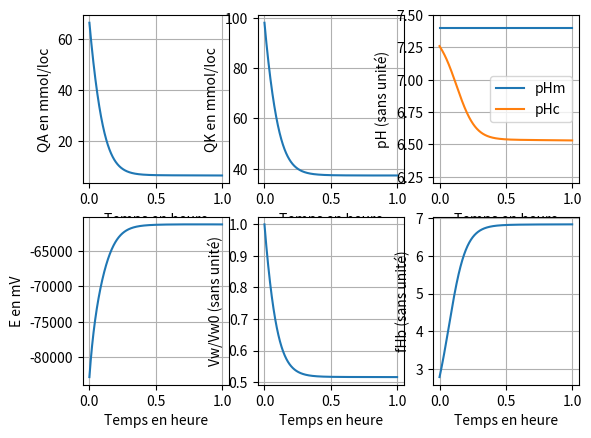

The script that saved this image:
# Modèle d'échanges ioniques et de régulation dans le globule rouge



# IMPORTATION des bibliothèques Python qui nosu serons utiles par la suite


from scipy.integrate import odeint # Ici on importe seulement la commande odeint (solveur de système d'edo) de la bibliothèque scipy.integrate, car c'est la seule qui nous intéresse.


import numpy as np # On importe la bibliothèque numpy, qui contient de nombreuses fonctions mathématiques, et on lui associe le raccourci np


import matplotlib.pyplot as plt # On importe la bibliothèque matplotlib.pyplot, qui va nous servvir à tracer nos courbes, et on lui associe le raccourci plt

#DEBUT DU PROGRAMME


# Pour fonctionner, le solveur odeint a besoin de plusieurs entrées : une fonction qui prend en entrée le vecteur y(t) de nos fonctions d'intérêt et qui ressort le vecteur dy(t)/dt dérivé de celui-ci, le vecteur y(0) des valeurs de nos fonctions au temps t=0, un intervalle de temps [0,T] découpé en p parties, et finalement les variables de notre système.

# Dans un code python, on commence généralement par écrire les fonctions qui nous serons utiles pour la suite. On commence donc par l'écriture de la fonction qu'odeint va utiliser pour résoudre le système. Comme vu précédemment, cette fonction prend le vecteur y(t) en entrée mais également l'intervalle de temps [0,T] découpé en p parties et les varaibles de notre système. Elle va ensuite resortir dy(t)/dt, le vecteur des fonctions dérivées, toutes exprimées grâce aux fonctions du vecteur y(t).


def func(y,t,Ht0,PhiMaxNa,PLNa,PLK,PGNa,PGK,PGA,F,R,T,kCo,kHA,d,QHb,QMg,QX,KB) :# Ici on déclare que l'on écrit une fonction à l'aide de "def" puis on lui donne un nom et on précise ses arguments (= ce qu'elle prend en entrée).

	# On a les correspondances suivantes :
	# y = notre vecteur de fonctions
	# t = notre intervalle [0,T] découpé en p parties
	# Les autres entrées sont les variables de notre système.

	# On commence par lui indiquer les noms de nos fonctions pour pouvoir les réutiliser par la suite. Le vecteur y est ainsi égal à (QNa,QK,QA,QH,Vw,CmNa,CmK,CmA,CmHB,CmB,CmY)

	QNa,QK,QA,QH,Vw,CmNa,CmK,CmA,CmHb,CmB,CmY,fHb = y
	
	# On va ensuite expliciter toutes les formules de notre système une par une.
	
	# On commence par écrire toutes les équations qui nous serons utiles dans l'écriture du système.
	
	# Equation des flux de la pompe Na:K
	
	FluxPNa = -PhiMaxNa*(((QNa/Vw)/((QNa/Vw)+0.2*(1+(QK/(Vw*8.3)))))**3) * ((CmK/(CmK + 0.1 * (1 + (CmK/18))))**2)
	
	FluxPK  = -FluxPNa/1.5
	
	# Equation des flux de diffusion
	
	FluxLNa = -PLNa * ((QNa/Vw) - CmNa)
	
	FluxLK  = -PLK  * ((QK/Vw)  - CmK)

	# Equation des flux électro-diffusifs

	E = - R*T/F * np.log(( PGNa*QNa/Vw + PGK*QK/Vw + PGA*CmA ) / ( PGNa*CmNa + PGK*CmK + PGA*QA/Vw ))

	FluxGNa = -PGNa * FsurRT * E * (QNa/Vw - CmNa * np.exp(- FsurRT * E))/(1 - np.exp(- FsurRT * E))
	FluxGK  = -PGK  * FsurRT * E * (QK/Vw  - CmK  * np.exp(- FsurRT * E))/(1 - np.exp(- FsurRT * E))
	FluxGA  = +PGA  * FsurRT * E * (QA/Vw  - CmA  * np.exp(+ FsurRT * E))/(1 - np.exp(+ FsurRT * E))

	
	# Equation des flux du cotransporteur Na:K:2A

	FluxCo  = -kCo  * (((QA/Vw)**2) * (QNa/Vw) * (QK/Vw) - d * (CmA**2) * CmNa * CmK)
	

	# Equation du flux HA

	CmH     = KB * CmHb / ( CmB - CmHb )

	FluxHA  = -kHA  * (((QA * QH)/(Vw**2))- CmA * CmH)

	# Après avoir écrit les équations des flux, on va pouvoir écrire les différentes équations différentielles ordinaires de notre système pour ensuite les replacer dans le vecteur final dydt
	
	# Variation des quantités Q
	
	dQNadt  = FluxPNa + FluxLNa + FluxGNa + FluxCo
	
	# Dans certains cas, il peut être utile de considérer que le flux de Na est négligeable (cf p.70 de la publication), donc égal à 0. Pour cela, on commentera la ligne précédente et on décommentera la ligne suivante :
	#dQNadt  = 0.
	
	dQKdt   = FluxPK  + FluxLK  + FluxGK  + FluxCo
	
	dQAdt   = FluxGA  + FluxHA  + FluxCo
	
	dQHdt   = FluxHA
	
	# Variation de Ht 
	
	Ht = Ht0 * np.exp(Vw - Vw0)
	
	# Variation du volume intra-cellulaire
	
	dVwdt =  ( (dQKdt + dQAdt) * ( (CmNa + CmK + CmA + CmB + CmY) + ( (fHb*QHb + QNa + QK + QA + QMg + QX) * (Ht/1-Ht) ) ) ) / ( (CmNa + CmK + CmA + CmB + CmY) * ( (CmNa + CmK + CmA + CmB + CmY) + ( (fHb*QHb + QNa + QK + QA + QMg + QX) * (Ht/1-Ht) ) + (b*(QHb**2)/(Vw**2) ) + (2*c*(QHb**3)/(Vw**3) ) ) )					

	# Coefficient osmotique de l'hémoglobine 

	dfHbdt = - dVwdt * ( (b*QHb/(Vw**2) ) + (2*c*(QHb**2)/(Vw**3) ) )
	

	# Variation des concentrations extra-cellulaires Cm

	dCmNadt = (Ht/(1 - Ht)) * (dVwdt*CmNa - dQNadt)
	
	dCmKdt  = (Ht/(1 - Ht)) * (dVwdt*CmK  - dQKdt)
	
	dCmAdt  = (Ht/(1 - Ht)) * (dVwdt*CmA  - dQAdt)

	dCmHbdt = (Ht/(1 - Ht)) * (dVwdt*CmHb - dQHdt)
	
	dCmBdt  = (Ht/(1 - Ht)) * (dVwdt*CmB)
						
	dCmYdt  = (Ht/(1 - Ht)) * (dVwdt*CmY)
	
	# Maintenant que on a explicité toutes les dérivées de nos fonctions d'intérêts, on peut les rassembler dans le vecteur dydt qui sera la sortie de notre fonction

	# Vecteur final dydt issu de y = (QNa,QK,QA,QH,Vw,CmNa,CmK,CmA,CmHB,CmB,CmY)
	
	dydt    = [dQNadt,dQKdt,dQAdt,dQHdt,dVwdt,dCmNadt,dCmKdt,dCmAdt,dCmHbdt,dCmBdt,dCmYdt,dfHbdt ]		

	return dydt


# Notre fonction en elle-même ne sert à rien, en effet pour l'utiliser il va falloir faire appel à elle, avec différents paramètres que nous allons donc écrire maintenant :

# On écrit les paramètres :

Ht0      = 0.1		# 1
PhiMaxNa= 8.99		# mmol/(l*h)
F       = 96485
E       = -0.0086	# V
R       = 8.314
T       = 310		# K
FsurRT  = F/(R*T)       # 1/V
d       = 1.05		# 1
b 	= 0.0645	# 1
c	= 0.0258	# 1 
QHb     = 5		# mmol/l
QMg     = 2.5		# mmol/l
QX      = 19.2		# mmol/l
KB      = 10**-4.55	# mmol/l
Vw0     = 0.7		# 1
PGA	= 2		# 1/h	# 0.2 a 200

# Il ya quelques constantes qui changent en fonction des cas et qui ont une influence sur la valeurs de certaines variables. Pour passer d'un cas à l'autre il suffit de commenter les lignes inutiles et de décommenter les lignes qui nous intéressent !


# Cas 1 : avec fG = 0.1 et mode 'off'
#PLNa    = 0.0180	# 1/h
#PLK     = 0.0116	# 1/h
#PGNa    = 0.0017	# 1/h
#PGK     = 0.0015	# 1/h
#kCo     = 10**-9	# 1
#kHA     = 1		# 1

# Cas 2 : avec fG = 0.9 et mode 'on'
PLNa    = 0.0020	# 1/h
PLK     = 0.0013	# 1/h
PGNa    = 0.0151	# 1/h
PGK     = 0.0138*10**4	# 1/h
kCo     = 10**-6	# 1
kHA     = 10**9		# 1

# Pour résoudre notre système il nous faut un vecteur y(0) comportant les conditions initiales de chaque fonctions.									
# (		QNa     , QK       , QA      , QH                      , Vw , CmNa,CmK, CmA ,
y0  = np.array([10 * Vw0, 140 * Vw0, 95 * Vw0, 1000 * 10**(-7.26) * Vw0, Vw0, 140., 5., 131.,
5.86, 10., 10., 2.78])
#CmHB,CmB, CmY, fHb)

# On indique ensuite notre intervalle d'étude. Pour cela, on fixe un tmin (généralement = 0) qui fixe le temps pour nos conditions initiales, puis un tmax qui ferme notre intervalle.
# Vecteur de temps
tmin = 0.
tmax = 1.

# La commande suivante génère un intervalle comprenant 1001 valeurs réparties linéairement entre tmin et tmax. Pour une valeur tmax - tmin grande, il est judicieux d'augmenter le nombre de valeurs.

t   = np.linspace(tmin, tmax, 1001)

# Maintenant que nous avons fixé nos variables, notre intervalle d'étude et nos conditions initiales, nous allons pourvoir résoudre le système et tracer nos courbes.

# On va maintenant faire appel au solveur pour résoudre notre système.
# Il prend donc en entrée notre fonction écrite en début de programme, le vecteur des conditions intiales, l'intervalle d'étude, et les variables du système.

sol = odeint(func, y0, t, args=(Ht0,PhiMaxNa,PLNa,PLK,PGNa,PGK,PGA,F,R,T,kCo,kHA,d,QHb,QMg,QX,KB))

# la variable sol sera donc une matrice où mes colones représentent les valeurs de nos fonctions pour chaque valeurs de l'intervalle d'étude.

# PARAMETRE DES GRAPHIQUES

# On explicite quelques courbes afin de pouvoir les tracer plus simplement.

pHc = - np.log10(sol[:,3]/(1000*sol[:,4]))  # pHc = -log10(QH/(1000*Vw))			 

	
E = - R*T/F * 10**3 * np.log(( PGNa*sol[:,0]/sol[:,4] + PGK*sol[:,1]/sol[:,4] + PGA*sol[:,7])/( PGNa*sol[:,5] + PGK*sol[:,6] + PGA*sol[:,2]/sol[:,4] ))


# On va ensuite tracer les différentes courbes.


plt.figure()

# On défini des subplot, qui sont subdivision de notre fenètre d'afichage des courbes. Ici on a donc découper la fenêtre en 2x3 cases et on trace dans la case 1 : 

plt.subplot(2, 3, 1)
#On trace notre fonction en indiquant les valeurs en abscisses puis en ordonnées et une légende
plt.plot(t, sol[:,2] )
# On nomme nos axes
plt.xlabel('Temps en heure')
plt.ylabel('QA en mmol/loc')
#On active la grille
plt.grid()

plt.subplot(2, 3, 2)
plt.plot(t, sol[:,1])
plt.xlabel('Temps en heure')
plt.ylabel('QK en mmol/loc')
plt.grid()


plt.subplot(2, 3, 3) 		
plt.plot(t, - np.log10(10**-3 * KB * sol[:,8]/(sol[:,9] - sol[:,8]) ), label='pHm') 
plt.plot(t, pHc, label='pHc')
plt.ylim(6.2, 7.5)
plt.xlabel('Temps en heure')
plt.ylabel('pH (sans unité)')
plt.legend(loc='best')
plt.grid()

plt.subplot(2, 3, 4)
plt.plot(t, E* 10**3)
plt.xlabel('Temps en heure')
plt.ylabel('E en mV')
plt.grid()

plt.subplot(2, 3, 5)
plt.plot(t, sol[:,4]/Vw0)
plt.xlabel('Temps en heure')
plt.ylabel('Vw/Vw0 (sans unité)')
plt.grid()

plt.subplot(2, 3, 6)
plt.plot(t, sol[:,11]) 		
plt.xlabel('Temps en heure')
plt.ylabel('fHb (sans unité)')
plt.grid()

#On affiche notre fenêtre.
plt.show()
